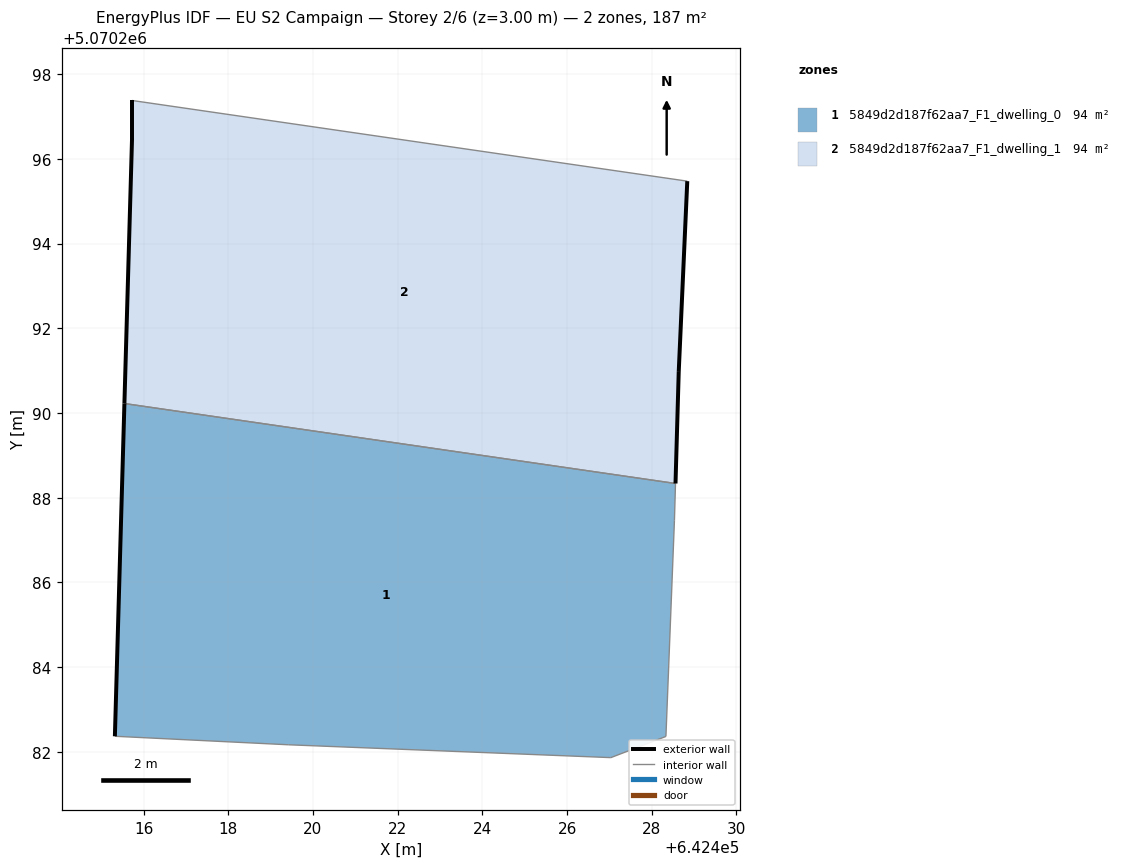
=== STOREY PLAN SPEC (per zone: floor XY polygon, exterior-wall plan segments, windows/doors) ===
zone 1: 5849d2d187f62aa7_F1_dwelling_0  (93.6 m²)
  floor: (642428.33, 5070282.36) (642428.53, 5070287.47) (642428.56, 5070288.33) (642415.55, 5070290.22) (642415.32, 5070282.37) (642419.43, 5070282.17) (642427.03, 5070281.86)
  exterior wall: (642415.32, 5070282.37) – (642415.55, 5070290.22)  [7.9 m]
  interior walls: 6
zone 2: 5849d2d187f62aa7_F1_dwelling_1  (93.6 m²)
  floor: (642428.56, 5070288.33) (642428.64, 5070290.97) (642428.84, 5070295.47) (642415.73, 5070297.38) (642415.73, 5070296.48) (642415.55, 5070290.22)
  exterior wall: (642415.73, 5070296.48) – (642415.73, 5070297.38)  [0.9 m]
  exterior wall: (642428.84, 5070295.47) – (642428.64, 5070290.97)  [4.5 m]
  exterior wall: (642428.64, 5070290.97) – (642428.56, 5070288.33)  [2.6 m]
  exterior wall: (642415.55, 5070290.22) – (642415.73, 5070296.48)  [6.3 m]
  interior walls: 2

=== DERIVED (storey summary) ===
Building: EU S2 Campaign
Storey: 2 of 6  (floor level z = 3.00 m)
Storey gross floor area: 187.2 m²
Zones on this storey: 2
  - 5849d2d187f62aa7_F1_dwelling_0: floor 93.6 m²; exterior wall 7.9 m (23.6 m²); WWR 0.0%
  - 5849d2d187f62aa7_F1_dwelling_1: floor 93.6 m²; exterior wall 14.3 m (42.9 m²); WWR 0.0%
Zone adjacency (shared interzone walls):
  - 5849d2d187f62aa7_F1_dwelling_0 ↔ 5849d2d187f62aa7_F1_dwelling_1